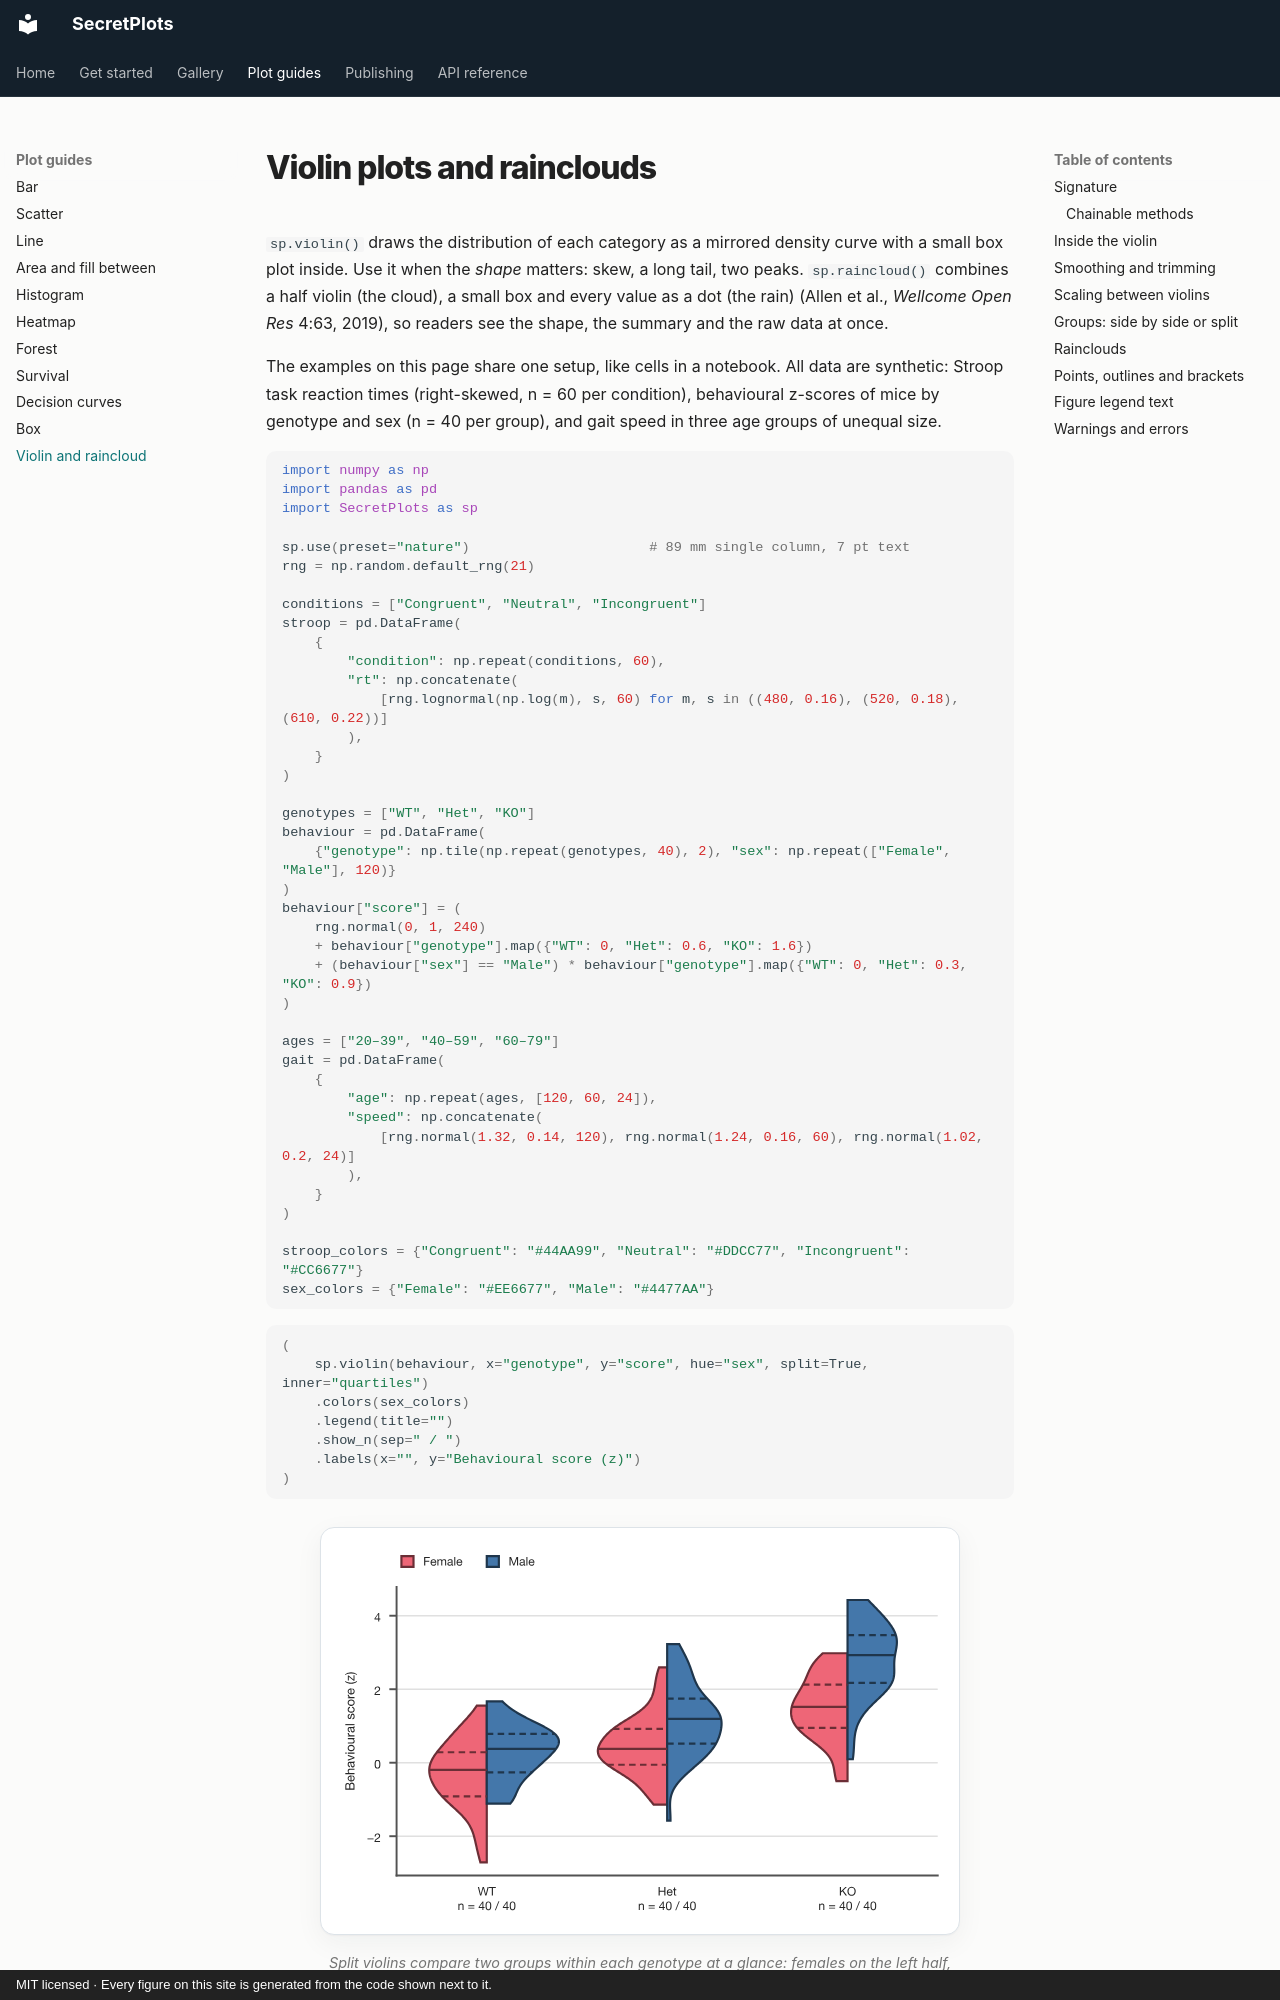

repository: secretBiology/SecretPlots · page: plots/violin/index.html · generator: mkdocs · copyright: MIT licensed · Every figure on this site is generated from the code shown next to it.

# Violin plots and rainclouds

`sp.violin()` draws the distribution of each category as a mirrored density
curve with a small box plot inside. Use it when the *shape* matters: skew, a
long tail, two peaks. `sp.raincloud()` combines a half violin (the cloud), a
small box and every value as a dot (the rain) (Allen et al., *Wellcome Open
Res* 4:63, 2019), so readers see the shape, the summary and the raw data at
once.

The examples on this page share one setup, like cells in a notebook. All data
are synthetic: Stroop task reaction times (right-skewed, n = 60 per
condition), behavioural z-scores of mice by genotype and sex (n = 40 per
group), and gait speed in three age groups of unequal size.

```python
import numpy as np
import pandas as pd
import SecretPlots as sp

sp.use(preset="nature")                      # 89 mm single column, 7 pt text
rng = np.random.default_rng(21)

conditions = ["Congruent", "Neutral", "Incongruent"]
stroop = pd.DataFrame(
    {
        "condition": np.repeat(conditions, 60),
        "rt": np.concatenate(
            [rng.lognormal(np.log(m), s, 60) for m, s in ((480, 0.16), (520, 0.18), (610, 0.22))]
        ),
    }
)

genotypes = ["WT", "Het", "KO"]
behaviour = pd.DataFrame(
    {"genotype": np.tile(np.repeat(genotypes, 40), 2), "sex": np.repeat(["Female", "Male"], 120)}
)
behaviour["score"] = (
    rng.normal(0, 1, 240)
    + behaviour["genotype"].map({"WT": 0, "Het": 0.6, "KO": 1.6})
    + (behaviour["sex"] == "Male") * behaviour["genotype"].map({"WT": 0, "Het": 0.3, "KO": 0.9})
)

ages = ["20–39", "40–59", "60–79"]
gait = pd.DataFrame(
    {
        "age": np.repeat(ages, [120, 60, 24]),
        "speed": np.concatenate(
            [rng.normal(1.32, 0.14, 120), rng.normal(1.24, 0.16, 60), rng.normal(1.02, 0.2, 24)]
        ),
    }
)

stroop_colors = {"Congruent": "#44AA99", "Neutral": "#DDCC77", "Incongruent": "#CC6677"}
sex_colors = {"Female": "#EE6677", "Male": "#4477AA"}
```
